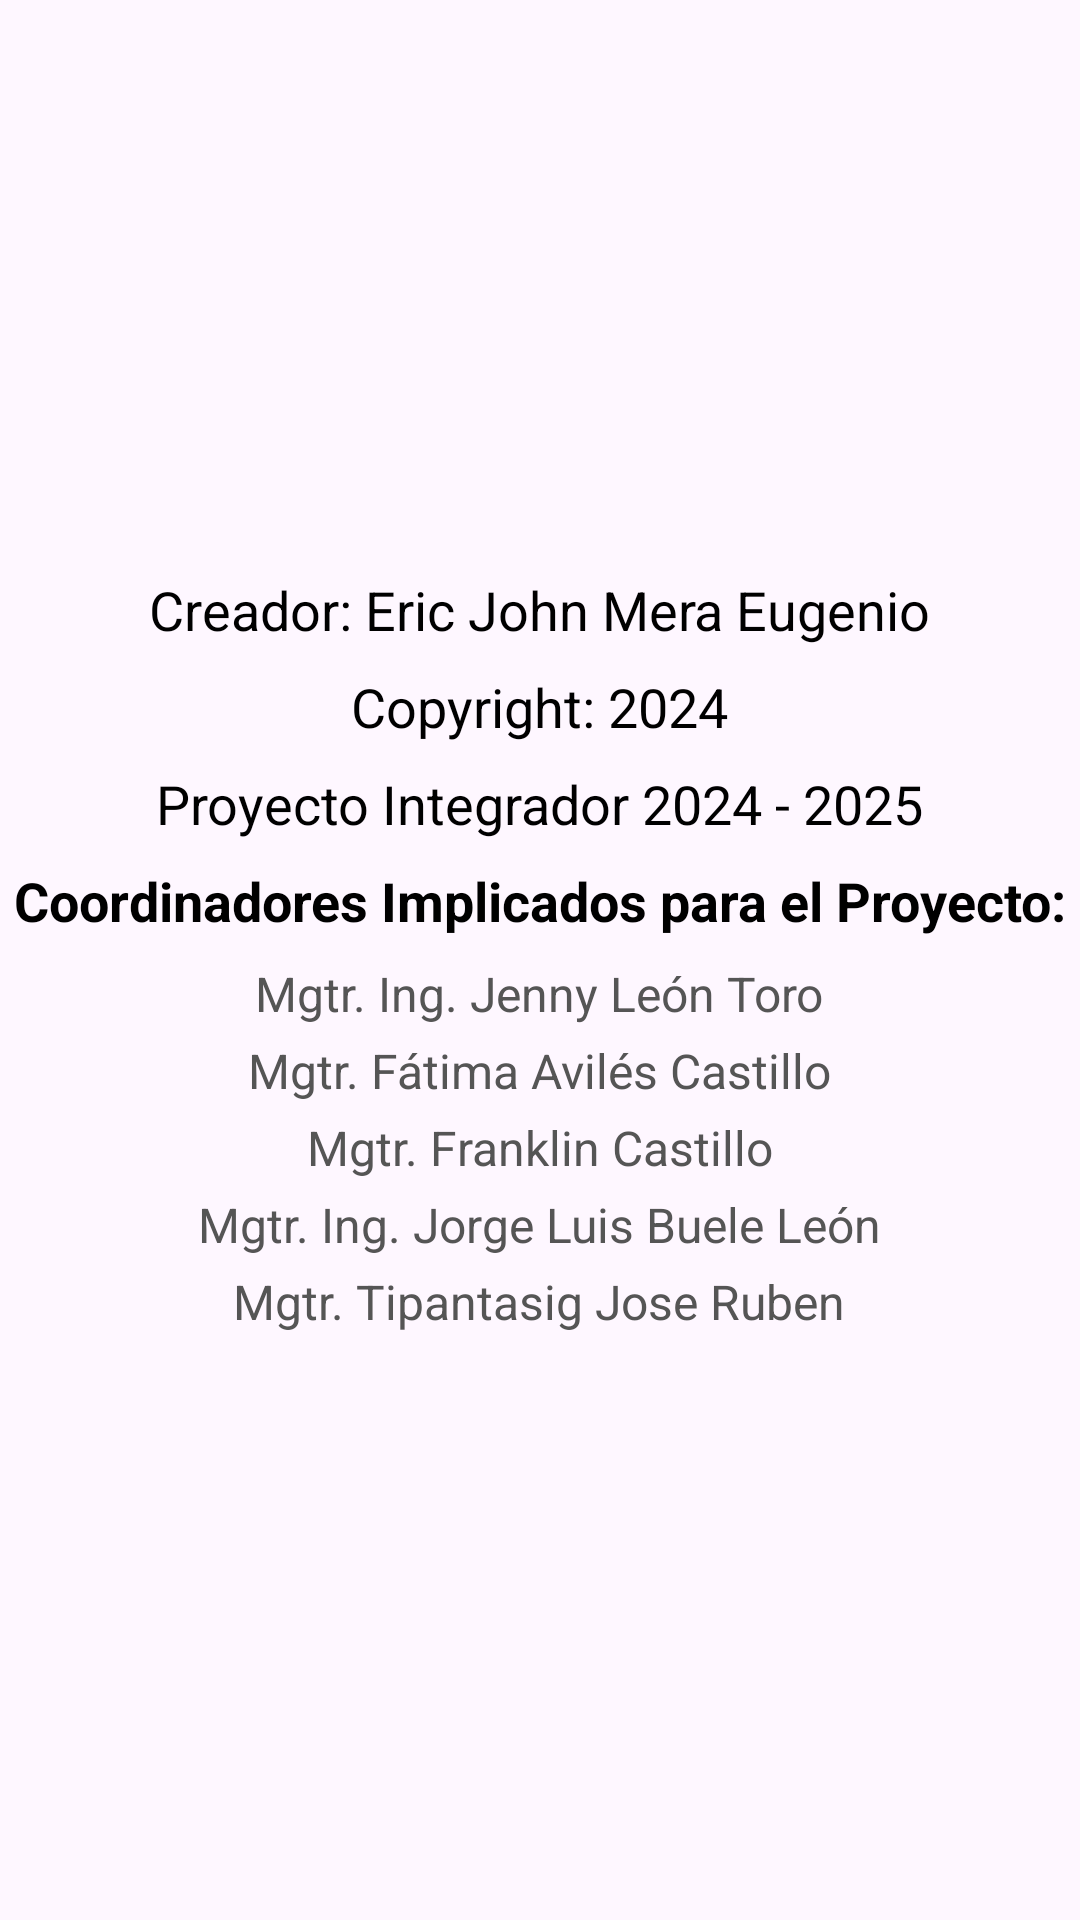

Produce the Android XML layout that renders to this screen, including the resource entries it uses.
<!-- AndroidManifest.xml: application theme Theme.Utifact -->
<!-- res/layout/activity_information.xml -->
<?xml version="1.0" encoding="utf-8"?>
<LinearLayout xmlns:android="http://schemas.android.com/apk/res/android"
    xmlns:app="http://schemas.android.com/apk/res-auto"
    xmlns:tools="http://schemas.android.com/tools"
    android:id="@+id/main"
    android:layout_width="match_parent"
    android:layout_height="match_parent"
    android:orientation="vertical"
    android:gravity="center"
    tools:context=".InformationActivity">

    
    <TextView
        android:id="@+id/textViewCreador"
        android:layout_width="wrap_content"
        android:layout_height="wrap_content"
        android:text="Creador: Eric John Mera Eugenio"
        android:textSize="18sp"
        android:textColor="#000000"
        android:paddingBottom="8dp" />

    
    <TextView
        android:id="@+id/textViewCopyright"
        android:layout_width="wrap_content"
        android:layout_height="wrap_content"
        android:text="Copyright: 2024"
        android:textSize="18sp"
        android:textColor="#000000"
        android:paddingBottom="8dp" />

    
    <TextView
        android:id="@+id/textViewProyecto"
        android:layout_width="wrap_content"
        android:layout_height="wrap_content"
        android:text="Proyecto Integrador 2024 - 2025"
        android:textSize="18sp"
        android:textColor="#000000"
        android:paddingBottom="8dp" />

    
    <TextView
        android:id="@+id/textViewCoordinadoresTitle"
        android:layout_width="wrap_content"
        android:layout_height="wrap_content"
        android:text="Coordinadores Implicados para el Proyecto:"
        android:textSize="18sp"
        android:textStyle="bold"
        android:textColor="#000000"
        android:paddingBottom="8dp" />

    <TextView
        android:id="@+id/textViewCoordinador1"
        android:layout_width="wrap_content"
        android:layout_height="wrap_content"
        android:text="Mgtr. Ing. Jenny León Toro"
        android:textSize="16sp"
        android:textColor="#555555"
        android:paddingBottom="4dp" />

    <TextView
        android:id="@+id/textViewCoordinador2"
        android:layout_width="wrap_content"
        android:layout_height="wrap_content"
        android:text="Mgtr. Fátima Avilés Castillo"
        android:textSize="16sp"
        android:textColor="#555555"
        android:paddingBottom="4dp" />

    <TextView
        android:id="@+id/textViewCoordinador3"
        android:layout_width="wrap_content"
        android:layout_height="wrap_content"
        android:text="Mgtr. Franklin Castillo"
        android:textSize="16sp"
        android:textColor="#555555"
        android:paddingBottom="4dp" />

    <TextView
        android:id="@+id/textViewCoordinador4"
        android:layout_width="wrap_content"
        android:layout_height="wrap_content"
        android:text="Mgtr. Ing. Jorge Luis Buele León"
        android:textSize="16sp"
        android:textColor="#555555"
        android:paddingBottom="4dp" />

    <TextView
        android:id="@+id/textViewCoordinador5"
        android:layout_width="wrap_content"
        android:layout_height="wrap_content"
        android:text="Mgtr. Tipantasig Jose Ruben"
        android:textSize="16sp"
        android:textColor="#555555"
        android:paddingBottom="4dp" />
</LinearLayout>
<!-- resources referenced by this layout -->
<resources>
  <style name="Theme.Utifact" parent="Base.Theme.Utifact" />
  <style name="Base.Theme.Utifact" parent="Theme.Material3.DayNight.NoActionBar">
          
          <item name="colorPrimary">@color/purple</item>
          <item name="colorOnPrimary">@color/white</item>
          <item name="colorSecondary">@color/purple</item>
          <item name="colorOnSecondary">@color/white</item>
          <item name="colorSurface">@color/white</item>
          <item name="colorOnSurface">@color/black</item>
          <item name="colorError">@color/red</item>
          <item name="colorOnError">@color/white</item>
          <item name="android:textColorTertiary">@color/white</item>
          <item name="android:statusBarColor">@color/purple</item>
          <item name="android:textColorSecondary">@color/white</item>
      </style>
  <color name="purple">#502084</color>
  <color name="white">#FFFFFFFF</color>
  <color name="black">#FF000000</color>
  <color name="red">#FFFF0000</color>
</resources>
